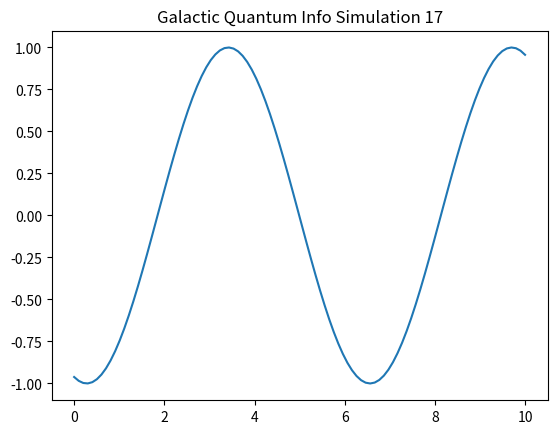

Generate this figure with matplotlib:
import numpy as np
import matplotlib.pyplot as plt

def run_sim_17():
    x = np.linspace(0, 10, 100)
    y = np.sin(x + 17)
    plt.plot(x, y)
    plt.title("Galactic Quantum Info Simulation 17")
    plt.savefig("sim_17.png")

if __name__ == "__main__":
    run_sim_17()
